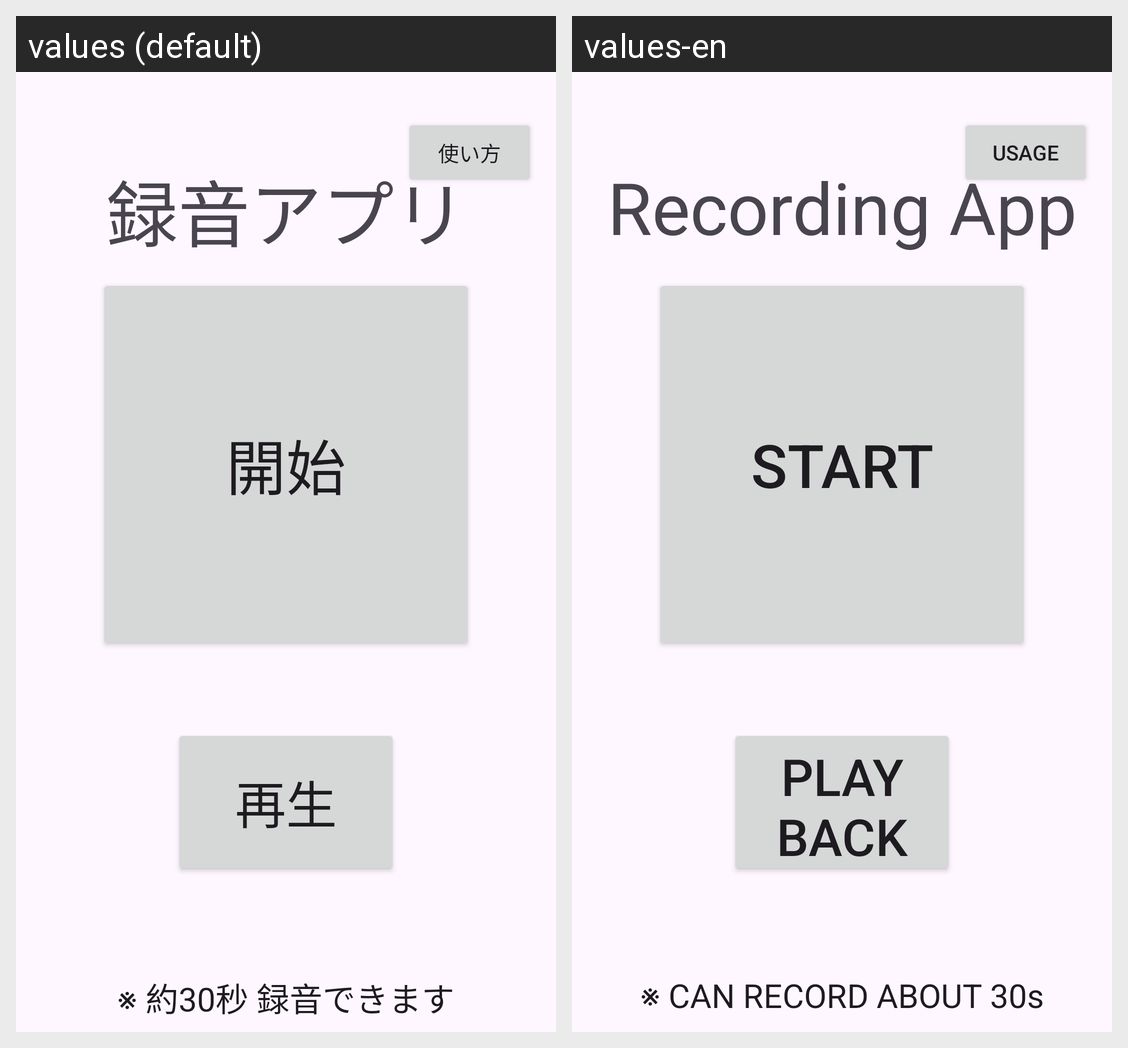

For this localized Android screen grid, give each drawn string resource with its value in every locale shown.
Android screen res/layout/activity_main.xml rendered under 2 locales, left to right: values (default), values-en. Device: Nexus 5 (rendered at 1080×1920; each locale shown at half size, 540×960, under a caption strip naming it); theme Theme.Record_app.
Strings drawn on this screen, with the default value and each locale's value (text and hints the layout hard-codes, and strings that could not be matched under every locale, appear in the picture but are not listed):

button_usage
  values: 使い方
  values-en: Usage

app_name
  values: 録音アプリ
  values-en: Recording App

start_record_button
  values: 開始
  values-en: Start

playback
  values: 再生
  values-en: Play Back

notice_record
  values: ※ 約30秒 録音できます
  values-en: ※ CAN RECORD ABOUT 30s
